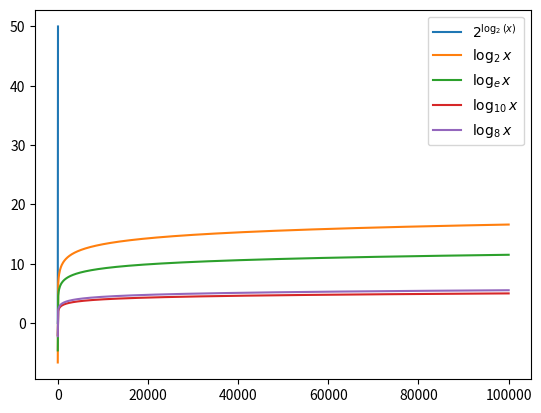

The matplotlib source for this figure:
%matplotlib inline

import matplotlib
import matplotlib.pyplot as plt
import numpy as np

# This requires matplotlib to be installed.
# On JupyterHub, you can use kernel Python [conda env:python_algodat_env].
# (In top menu: Kernel -> Change Kernel...)

x = np.linspace(0.01, 50, 500)
#plt.plot(x, np.log2(2**x), label=r'$\log_{2}(2^x)$')
plt.plot(x, 2**(np.log2(x)), label=r'$2^{\log_{2}(x)}$')
plt.legend()
plt.show()

x = np.linspace(0.01, 100000, 1000)
plt.plot(x, np.log2(x), ls="-", label=r'$\log_2x$')
plt.plot(x, np.log(x), ls="-", label=r'$\log_ex$')
plt.plot(x, np.log10(x), ls="-", label=r'$\log_{10}x$')
plt.legend()
plt.show()

basis = 8
plt.plot(x, np.log2(x)/np.log2(basis), ls="-", label=r'$\log_{%s}x$' % basis)
plt.legend()
plt.show()